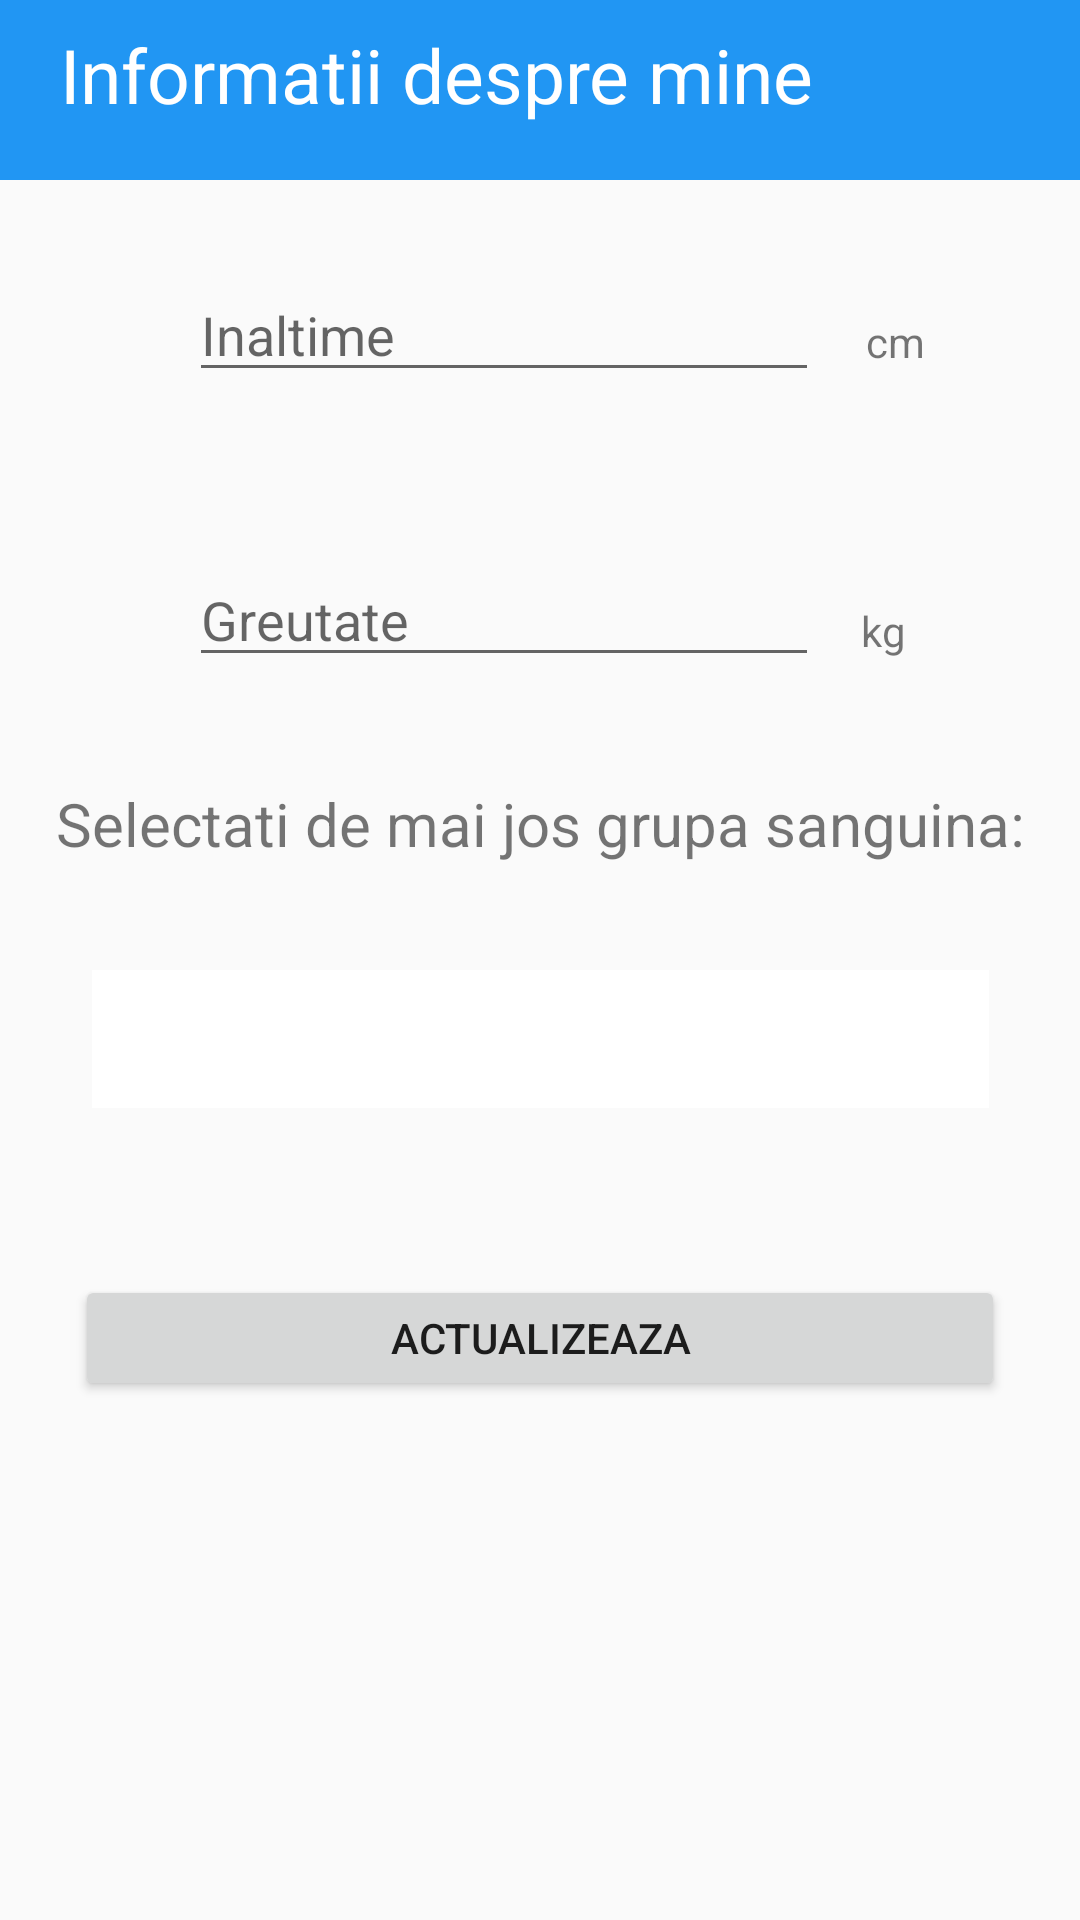

This screen was rendered from an Android layout file. Write that file and the resources it references.
<!-- AndroidManifest.xml: application theme Theme.AppCompat.Light.NoActionBar -->
<!-- res/layout/activity_patient_info.xml -->
<?xml version="1.0" encoding="utf-8"?>
<androidx.constraintlayout.widget.ConstraintLayout
    xmlns:android="http://schemas.android.com/apk/res/android"
    xmlns:app="http://schemas.android.com/apk/res-auto"
    xmlns:tools="http://schemas.android.com/tools"
    android:layout_width="match_parent"
    android:layout_height="match_parent">

    <LinearLayout
        android:layout_width="match_parent"
        android:layout_height="60dp"
        android:background="@color/colorPrimary"
        app:layout_constraintTop_toTopOf="parent">

        <TextView
            android:layout_width="match_parent"
            android:layout_height="match_parent"
            android:layout_marginLeft="20dp"
            android:layout_marginTop="8dp"
            android:text="Informatii despre mine"
            android:textColor="#FFFFFF"
            android:textSize="25dp" />
    </LinearLayout>
    <EditText
        android:id="@+id/heightBtn"
        android:layout_width="wrap_content"
        android:layout_height="wrap_content"
        android:ems="10"
        android:hint="Inaltime"
        android:inputType="number"
        android:text=""
        app:layout_constraintBottom_toBottomOf="parent"
        app:layout_constraintEnd_toEndOf="parent"
        app:layout_constraintHorizontal_bias="0.419"
        app:layout_constraintStart_toStartOf="parent"
        app:layout_constraintTop_toTopOf="parent"
        app:layout_constraintVertical_bias="0.149" />

    <Spinner
        android:id="@+id/bloodType"
        android:layout_width="299dp"
        android:layout_height="46dp"
        android:layout_margin="20dp"
        android:background="#ffffff"
        android:paddingLeft="20dp"
        android:spinnerMode="dropdown"
        android:textColor="#000000"
        android:visibility="visible"
        app:layout_constraintBottom_toBottomOf="parent"
        app:layout_constraintEnd_toEndOf="parent"
        app:layout_constraintStart_toStartOf="parent"
        app:layout_constraintTop_toBottomOf="@+id/weightBtn"
        app:layout_constraintVertical_bias="0.237" />

    <EditText
        android:id="@+id/weightBtn"
        android:layout_width="wrap_content"
        android:layout_height="wrap_content"
        android:ems="10"
        android:hint="Greutate"
        android:inputType="number"
        android:text=""
        app:layout_constraintBottom_toBottomOf="parent"
        app:layout_constraintEnd_toEndOf="parent"
        app:layout_constraintHorizontal_bias="0.419"
        app:layout_constraintStart_toStartOf="parent"
        app:layout_constraintTop_toBottomOf="@+id/heightBtn"
        app:layout_constraintVertical_bias="0.115" />

    <TextView
        android:id="@+id/textView9"
        android:layout_width="wrap_content"
        android:layout_height="wrap_content"
        android:layout_marginEnd="40dp"
        android:layout_marginRight="40dp"
        android:text="kg"
        app:layout_constraintBottom_toBottomOf="parent"
        app:layout_constraintEnd_toEndOf="parent"
        app:layout_constraintHorizontal_bias="0.433"
        app:layout_constraintStart_toEndOf="@+id/weightBtn"
        app:layout_constraintTop_toTopOf="parent"
        app:layout_constraintVertical_bias="0.323" />

    <TextView
        android:id="@+id/textView8"
        android:layout_width="wrap_content"
        android:layout_height="wrap_content"
        android:layout_marginEnd="16dp"
        android:layout_marginRight="16dp"
        android:text="cm"
        app:layout_constraintBottom_toBottomOf="parent"
        app:layout_constraintEnd_toEndOf="parent"
        app:layout_constraintHorizontal_bias="0.302"
        app:layout_constraintStart_toEndOf="@+id/heightBtn"
        app:layout_constraintTop_toTopOf="parent"
        app:layout_constraintVertical_bias="0.168" />

    <Button
        android:id="@+id/updateInfoBtn"
        android:layout_width="310dp"
        android:layout_height="42dp"
        android:text="Actualizeaza"
        app:layout_constraintBottom_toBottomOf="parent"
        app:layout_constraintEnd_toEndOf="parent"
        app:layout_constraintStart_toStartOf="parent"
        app:layout_constraintTop_toBottomOf="@+id/bloodType"
        app:layout_constraintVertical_bias="0.244" />

    <TextView
        android:id="@+id/textView7"
        android:layout_width="wrap_content"
        android:layout_height="wrap_content"
        android:textSize="20dp"
        android:text="Selectati de mai jos grupa sanguina:"
        app:layout_constraintBottom_toTopOf="@+id/bloodType"
        app:layout_constraintEnd_toEndOf="parent"
        app:layout_constraintStart_toStartOf="parent"
        app:layout_constraintTop_toBottomOf="@+id/weightBtn" />

</androidx.constraintlayout.widget.ConstraintLayout>
<!-- resources referenced by this layout -->
<resources>
  <color name="colorPrimary">#2196f3</color>
</resources>
